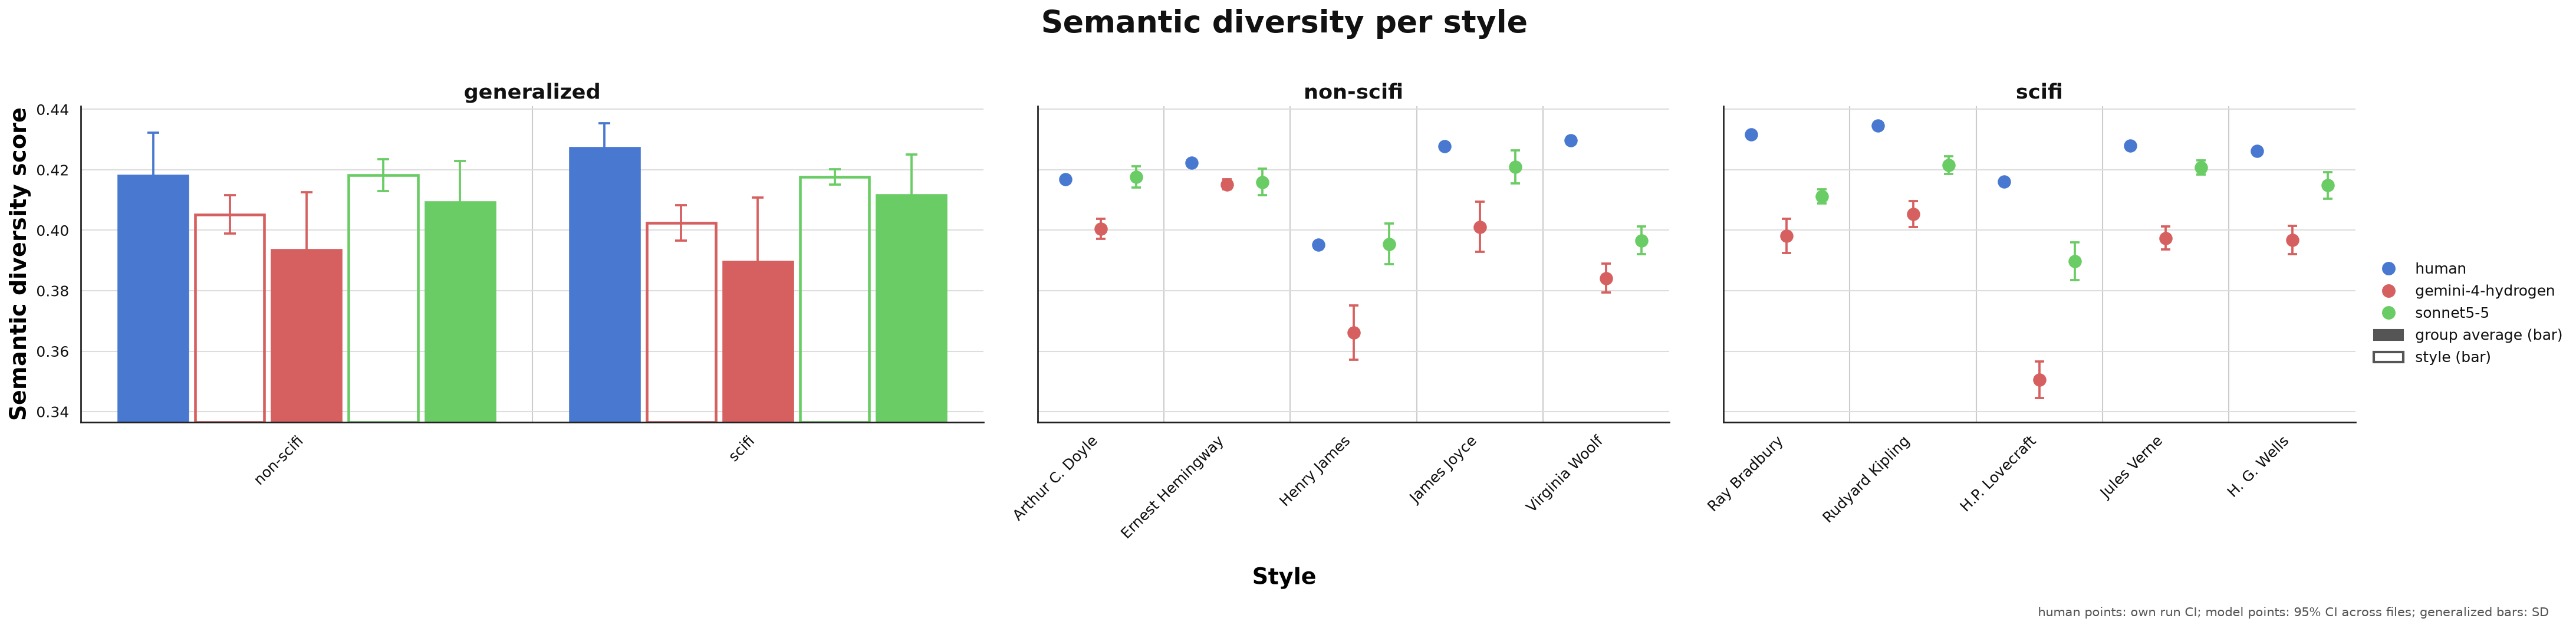

Source data for this figure (header and first rows):
section, file, n_samples, n_run, score, ci
gemini-4-hydrogen | bradbury, bradbury__00.txt, 50, 0, 0.3988, 0.0023
gemini-4-hydrogen | bradbury, bradbury__00.txt, 50, 1, 0.412, 0.0022
gemini-4-hydrogen | bradbury, bradbury__00.txt, 50, 2, 0.4016, 0.0023
gemini-4-hydrogen | bradbury, bradbury__00.txt, 50, 3, 0.4091, 0.0022
gemini-4-hydrogen | bradbury, bradbury__00.txt, 50, 4, 0.4029, 0.0021
gemini-4-hydrogen | bradbury, bradbury__00.txt, 50, 5, 0.3919, 0.0021
gemini-4-hydrogen | bradbury, bradbury__00.txt, 50, 6, 0.4037, 0.0022
gemini-4-hydrogen | bradbury, bradbury__00.txt, 50, 7, 0.4031, 0.0021
gemini-4-hydrogen | bradbury, bradbury__00.txt, 50, 8, 0.404, 0.0021
gemini-4-hydrogen | bradbury, bradbury__00.txt, 50, 9, 0.3963, 0.0022
gemini-4-hydrogen | bradbury, bradbury__01.txt, 50, 0, 0.3804, 0.0023
gemini-4-hydrogen | bradbury, bradbury__01.txt, 50, 1, 0.3774, 0.0022
gemini-4-hydrogen | bradbury, bradbury__01.txt, 50, 2, 0.3802, 0.0022
gemini-4-hydrogen | bradbury, bradbury__01.txt, 50, 3, 0.3793, 0.0023
gemini-4-hydrogen | bradbury, bradbury__01.txt, 50, 4, 0.3838, 0.0022
gemini-4-hydrogen | bradbury, bradbury__01.txt, 50, 5, 0.3817, 0.0024
gemini-4-hydrogen | bradbury, bradbury__01.txt, 50, 6, 0.3787, 0.0022
gemini-4-hydrogen | bradbury, bradbury__01.txt, 50, 7, 0.3851, 0.0024
gemini-4-hydrogen | bradbury, bradbury__01.txt, 50, 8, 0.3848, 0.0023
gemini-4-hydrogen | bradbury, bradbury__01.txt, 50, 9, 0.3819, 0.0023
gemini-4-hydrogen | bradbury, bradbury__02.txt, 50, 0, 0.4046, 0.0023
gemini-4-hydrogen | bradbury, bradbury__02.txt, 50, 1, 0.3938, 0.0022
gemini-4-hydrogen | bradbury, bradbury__02.txt, 50, 2, 0.3985, 0.0023
gemini-4-hydrogen | bradbury, bradbury__02.txt, 50, 3, 0.4023, 0.0023
gemini-4-hydrogen | bradbury, bradbury__02.txt, 50, 4, 0.4079, 0.0021
gemini-4-hydrogen | bradbury, bradbury__02.txt, 50, 5, 0.4075, 0.0022
gemini-4-hydrogen | bradbury, bradbury__02.txt, 50, 6, 0.3939, 0.0022
gemini-4-hydrogen | bradbury, bradbury__02.txt, 50, 7, 0.4126, 0.0022
gemini-4-hydrogen | bradbury, bradbury__02.txt, 50, 8, 0.3946, 0.0023
gemini-4-hydrogen | bradbury, bradbury__02.txt, 50, 9, 0.4071, 0.0023
gemini-4-hydrogen | bradbury, bradbury__03.txt, 50, 0, 0.4054, 0.0024
gemini-4-hydrogen | bradbury, bradbury__03.txt, 50, 1, 0.4113, 0.0024
gemini-4-hydrogen | bradbury, bradbury__03.txt, 50, 2, 0.4065, 0.0024
gemini-4-hydrogen | bradbury, bradbury__03.txt, 50, 3, 0.4025, 0.0022
gemini-4-hydrogen | bradbury, bradbury__03.txt, 50, 4, 0.4016, 0.0024
gemini-4-hydrogen | bradbury, bradbury__03.txt, 50, 5, 0.4039, 0.0025
gemini-4-hydrogen | bradbury, bradbury__03.txt, 50, 6, 0.4108, 0.0023
gemini-4-hydrogen | bradbury, bradbury__03.txt, 50, 7, 0.403, 0.0022
gemini-4-hydrogen | bradbury, bradbury__03.txt, 50, 8, 0.3986, 0.0024
gemini-4-hydrogen | bradbury, bradbury__03.txt, 50, 9, 0.4098, 0.0025
gemini-4-hydrogen | bradbury, bradbury__04.txt, 50, 0, 0.4075, 0.0022
gemini-4-hydrogen | bradbury, bradbury__04.txt, 50, 1, 0.4003, 0.0022
gemini-4-hydrogen | bradbury, bradbury__04.txt, 50, 2, 0.4024, 0.0022
gemini-4-hydrogen | bradbury, bradbury__04.txt, 50, 3, 0.3956, 0.0022
gemini-4-hydrogen | bradbury, bradbury__04.txt, 50, 4, 0.4028, 0.0022
gemini-4-hydrogen | bradbury, bradbury__04.txt, 50, 5, 0.4004, 0.0022
gemini-4-hydrogen | bradbury, bradbury__04.txt, 50, 6, 0.4005, 0.002
gemini-4-hydrogen | bradbury, bradbury__04.txt, 50, 7, 0.4039, 0.0022
gemini-4-hydrogen | bradbury, bradbury__04.txt, 50, 8, 0.4078, 0.0022
gemini-4-hydrogen | bradbury, bradbury__04.txt, 50, 9, 0.4055, 0.0022
gemini-4-hydrogen | bradbury, bradbury__05.txt, 50, 0, 0.3842, 0.0021
gemini-4-hydrogen | bradbury, bradbury__05.txt, 50, 1, 0.393, 0.002
gemini-4-hydrogen | bradbury, bradbury__05.txt, 50, 2, 0.3913, 0.0022
gemini-4-hydrogen | bradbury, bradbury__05.txt, 50, 3, 0.3931, 0.0021
gemini-4-hydrogen | bradbury, bradbury__05.txt, 50, 4, 0.3906, 0.0021
gemini-4-hydrogen | bradbury, bradbury__05.txt, 50, 5, 0.3875, 0.0022
gemini-4-hydrogen | bradbury, bradbury__05.txt, 50, 6, 0.3938, 0.0023
gemini-4-hydrogen | bradbury, bradbury__05.txt, 50, 7, 0.3901, 0.0021
gemini-4-hydrogen | bradbury, bradbury__05.txt, 50, 8, 0.3854, 0.0021
gemini-4-hydrogen | bradbury, bradbury__05.txt, 50, 9, 0.3987, 0.0021
... 2,640 more rows
